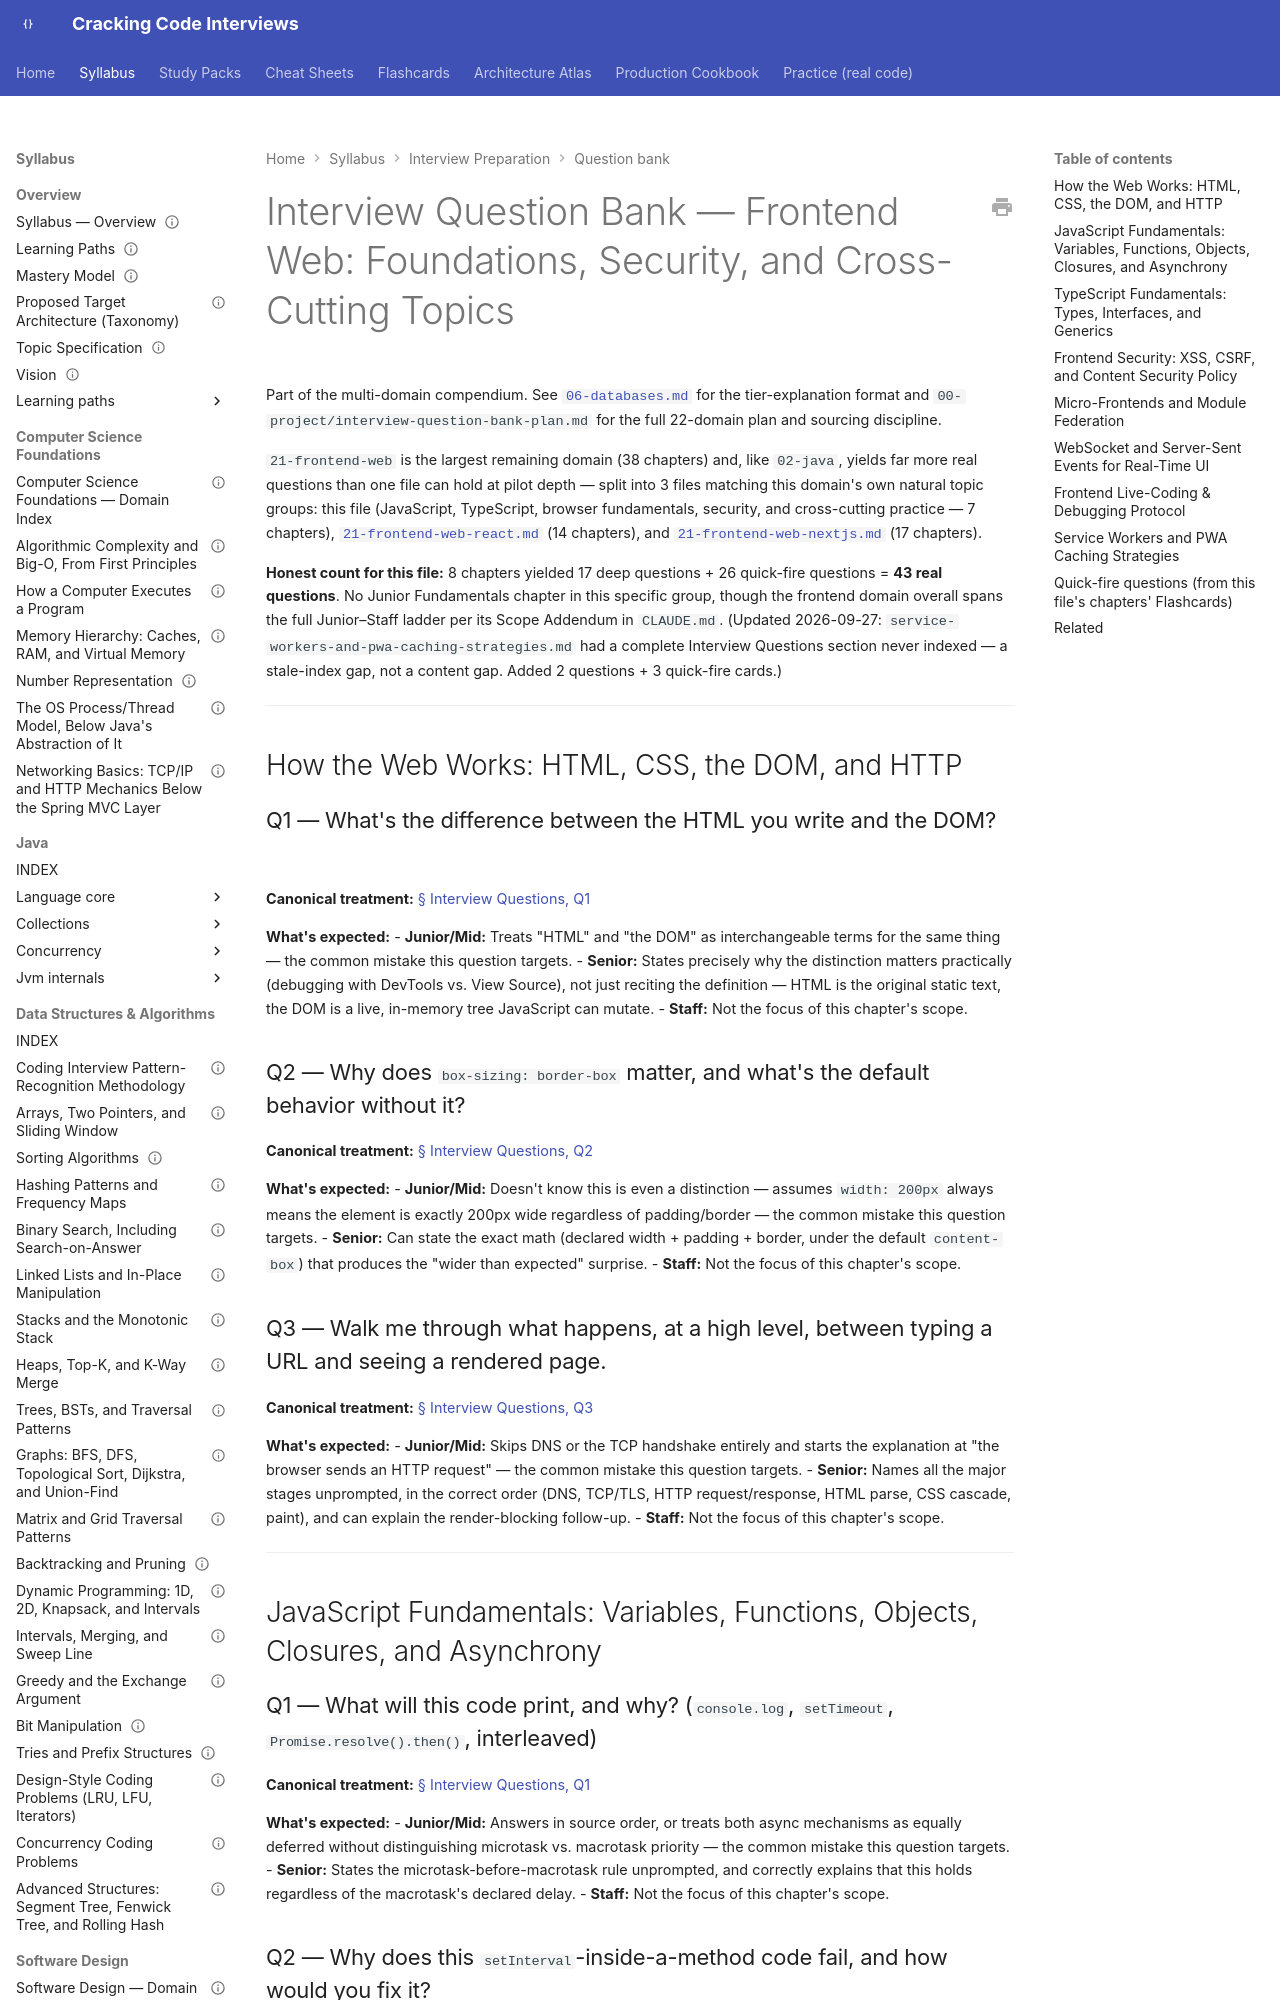

repository: JuanMelendres/cracking-code-interviews · page: syllabus/20-interview-preparation/question-bank/21-frontend-web-foundations/index.html · generator: mkdocs

---
title: "Interview Question Bank — 21-frontend-web-foundations"
document_type: interview-question-bank
domain: 20-interview-preparation
status: in progress
version: 1.0
last_updated: 2026-09-27
related:
  - ../../21-frontend-web/INDEX.md
  - 21-frontend-web-react.md
  - 21-frontend-web-nextjs.md
  - ../../../00-project/interview-question-bank-plan.md
---

# Interview Question Bank — Frontend Web: Foundations, Security, and Cross-Cutting Topics

Part of the multi-domain compendium. See [`06-databases.md`](06-databases.md) for the
tier-explanation format and `00-project/interview-question-bank-plan.md` for the full
22-domain plan and sourcing discipline.

`21-frontend-web` is the largest remaining domain (38 chapters) and, like `02-java`,
yields far more real questions than one file can hold at pilot depth — split into 3
files matching this domain's own natural topic groups: this file (JavaScript,
TypeScript, browser fundamentals, security, and cross-cutting practice — 7 chapters),
[`21-frontend-web-react.md`](21-frontend-web-react.md) (14 chapters), and
[`21-frontend-web-nextjs.md`](21-frontend-web-nextjs.md) (17 chapters).

**Honest count for this file:** 8 chapters yielded 17 deep questions + 26 quick-fire
questions = **43 real questions**. No Junior Fundamentals chapter in this specific
group, though the frontend domain overall spans the full Junior–Staff ladder per its
Scope Addendum in `CLAUDE.md`. (Updated 2026-09-27: `service-workers-and-pwa-caching-strategies.md`
had a complete Interview Questions section never indexed — a stale-index gap, not a
content gap. Added 2 questions + 3 quick-fire cards.)

---

## How the Web Works: HTML, CSS, the DOM, and HTTP

### Q1 — What's the difference between the HTML you write and the DOM?

**Canonical treatment:** [§ Interview Questions, Q1](../../21-frontend-web/how-the-web-works-html-css-dom-and-http.md#interview-questions)

**What's expected:**
- **Junior/Mid:** Treats "HTML" and "the DOM" as interchangeable terms for the same thing — the common mistake this question targets.
- **Senior:** States precisely why the distinction matters practically (debugging with DevTools vs. View Source), not just reciting the definition — HTML is the original static text, the DOM is a live, in-memory tree JavaScript can mutate.
- **Staff:** Not the focus of this chapter's scope.
